Labelled photos from "data", an image-classification folder in OwenMarko/CISC-360-Final-Project---ML-Profiler. The possible labels are: box turtle, not turtle, turtle.

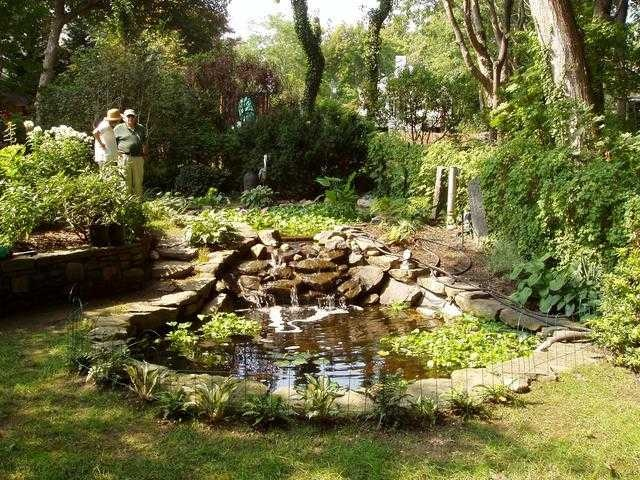
Label: not turtle

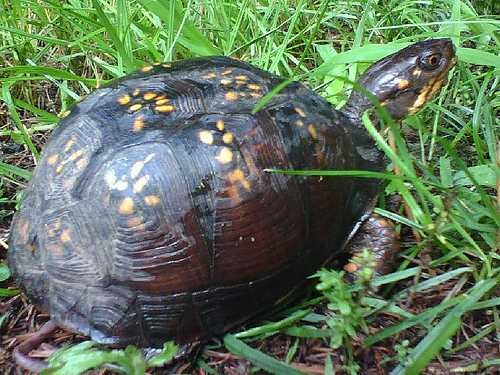
Label: box turtle

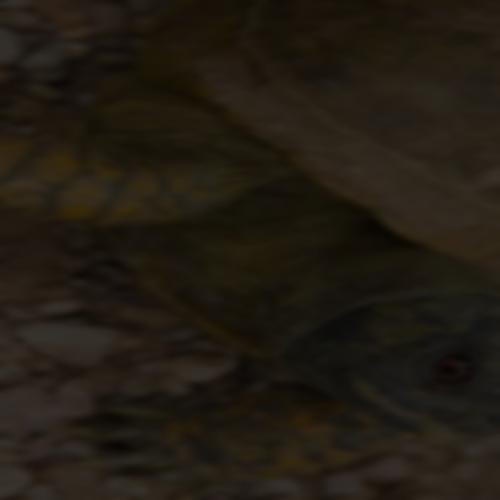
Label: turtle

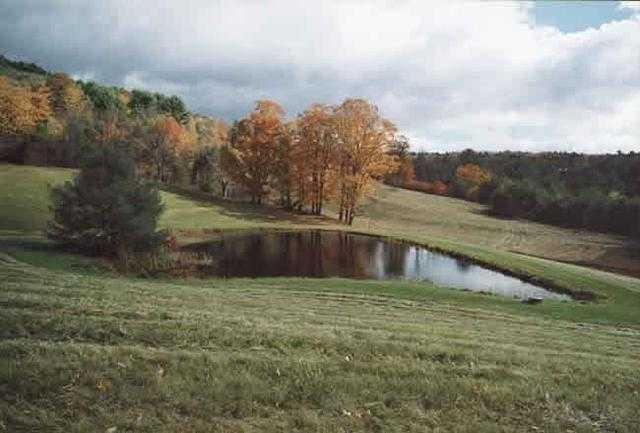
Label: not turtle

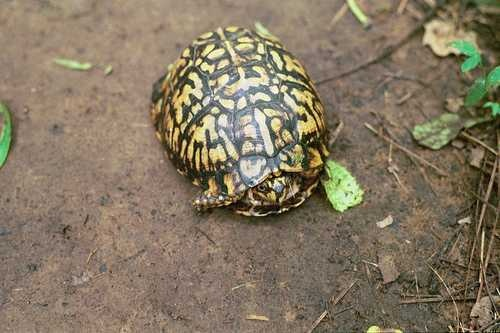
Label: box turtle

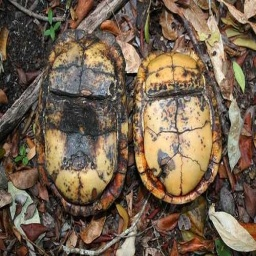
Label: turtle
